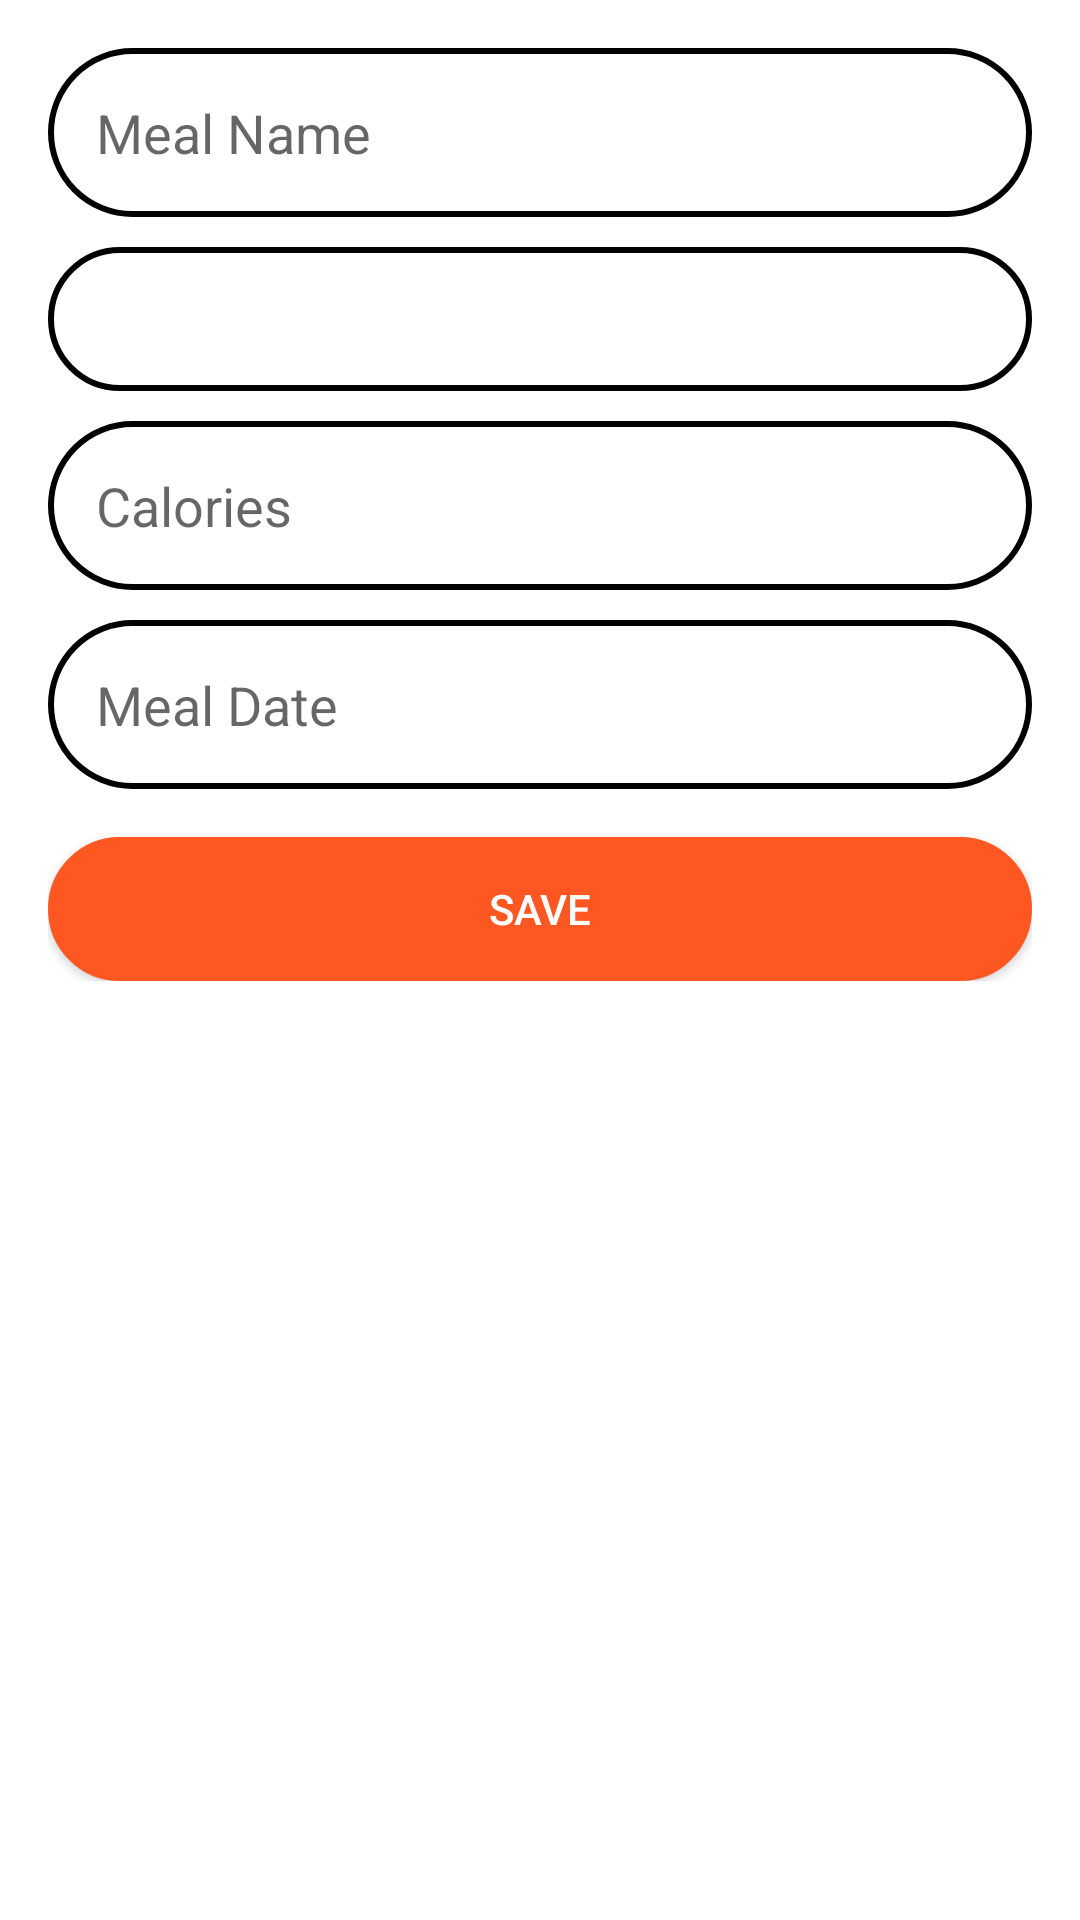

Layout XML and referenced resources for this Android screen:
<!-- AndroidManifest.xml: application theme Base.Theme.FitFood -->
<!-- res/layout/dialog_add_meal.xml -->
<?xml version="1.0" encoding="utf-8"?>
<ScrollView xmlns:android="http://schemas.android.com/apk/res/android"
    android:layout_width="match_parent"
    android:layout_height="wrap_content"
    android:padding="16dp"
    android:fitsSystemWindows="true"
    android:background="#FFFFFF">

    <LinearLayout
        android:orientation="vertical"
        android:layout_width="match_parent"
        android:layout_height="wrap_content">

        <EditText
            android:id="@+id/etMealName"
            android:layout_width="match_parent"
            android:layout_height="wrap_content"
            android:hint="Meal Name"
            android:padding="16dp"
            android:background="@drawable/txt_bg1"
            android:layout_marginBottom="10dp"/>

        <Spinner
            android:id="@+id/spinnerMealType"
            android:layout_width="match_parent"
            android:layout_height="wrap_content"
            android:minHeight="48dp"
            android:padding="16dp"
            android:background="@drawable/txt_bg1"
            android:layout_marginBottom="10dp"/>

        <EditText
            android:id="@+id/etCalories"
            android:layout_width="match_parent"
            android:layout_height="wrap_content"
            android:hint="Calories"
            android:inputType="number"
            android:padding="16dp"
            android:background="@drawable/txt_bg1"
            android:layout_marginBottom="10dp"/>

        <EditText
            android:id="@+id/etMealDate"
            android:layout_width="match_parent"
            android:layout_height="wrap_content"
            android:hint="Meal Date"
            android:focusable="false"
            android:background="@drawable/txt_bg1"
            android:padding="16dp"
            android:layout_marginBottom="16dp"/>

        <Button
            android:id="@+id/btnSaveMeal"
            android:layout_width="match_parent"
            android:layout_height="wrap_content"
            android:text="Save"
            android:background="@drawable/btn3"
            android:backgroundTint="@color/today_color"
            android:textColor="#FFFFFF"/>
    </LinearLayout>
</ScrollView>
<!-- resources referenced by this layout -->
<resources>
  <color name="today_color">#FF5722</color>
  <!-- drawable btn3 (drawable) -->
  <?xml version="1.0" encoding="utf-8"?>
  <shape xmlns:android="http://schemas.android.com/apk/res/android" android:shape="rectangle">
      <solid android:color="@color/blue1"/>
      <stroke android:width="3dp" />
      <corners android:radius="25dp"/>
  </shape>
  <!-- drawable txt_bg1 (drawable) -->
  <?xml version="1.0" encoding="utf-8"?>
  <shape xmlns:android="http://schemas.android.com/apk/res/android"
      android:shape="rectangle">
  
      <corners android:radius="40dp"/>
      <solid android:color="#FFFFFF"/>
      <stroke android:width="2dp" android:color="@color/black"/>
      <padding android:left="16dp" android:right="16dp"/>
  
      <shadow android:color="#80000000" android:radius="8dp"/>
  
  </shape>
  <style name="Base.Theme.FitFood" parent="Theme.AppCompat.Light.NoActionBar">
          <item name="colorPrimary">@color/today_color</item>
          <item name="colorPrimaryDark">@color/today_color</item>
          <item name="colorAccent">@color/teal_200</item>
          <item name="android:statusBarColor">@android:color/transparent</item>
          <item name="android:windowDrawsSystemBarBackgrounds">true</item>
          <item name="android:windowLightStatusBar">false</item>
          <item name="android:windowTranslucentStatus">true</item>
      </style>
  <color name="blue1">#052659</color>
  <color name="black">#FF000000</color>
  <color name="teal_200">#80CBC4</color>
</resources>
